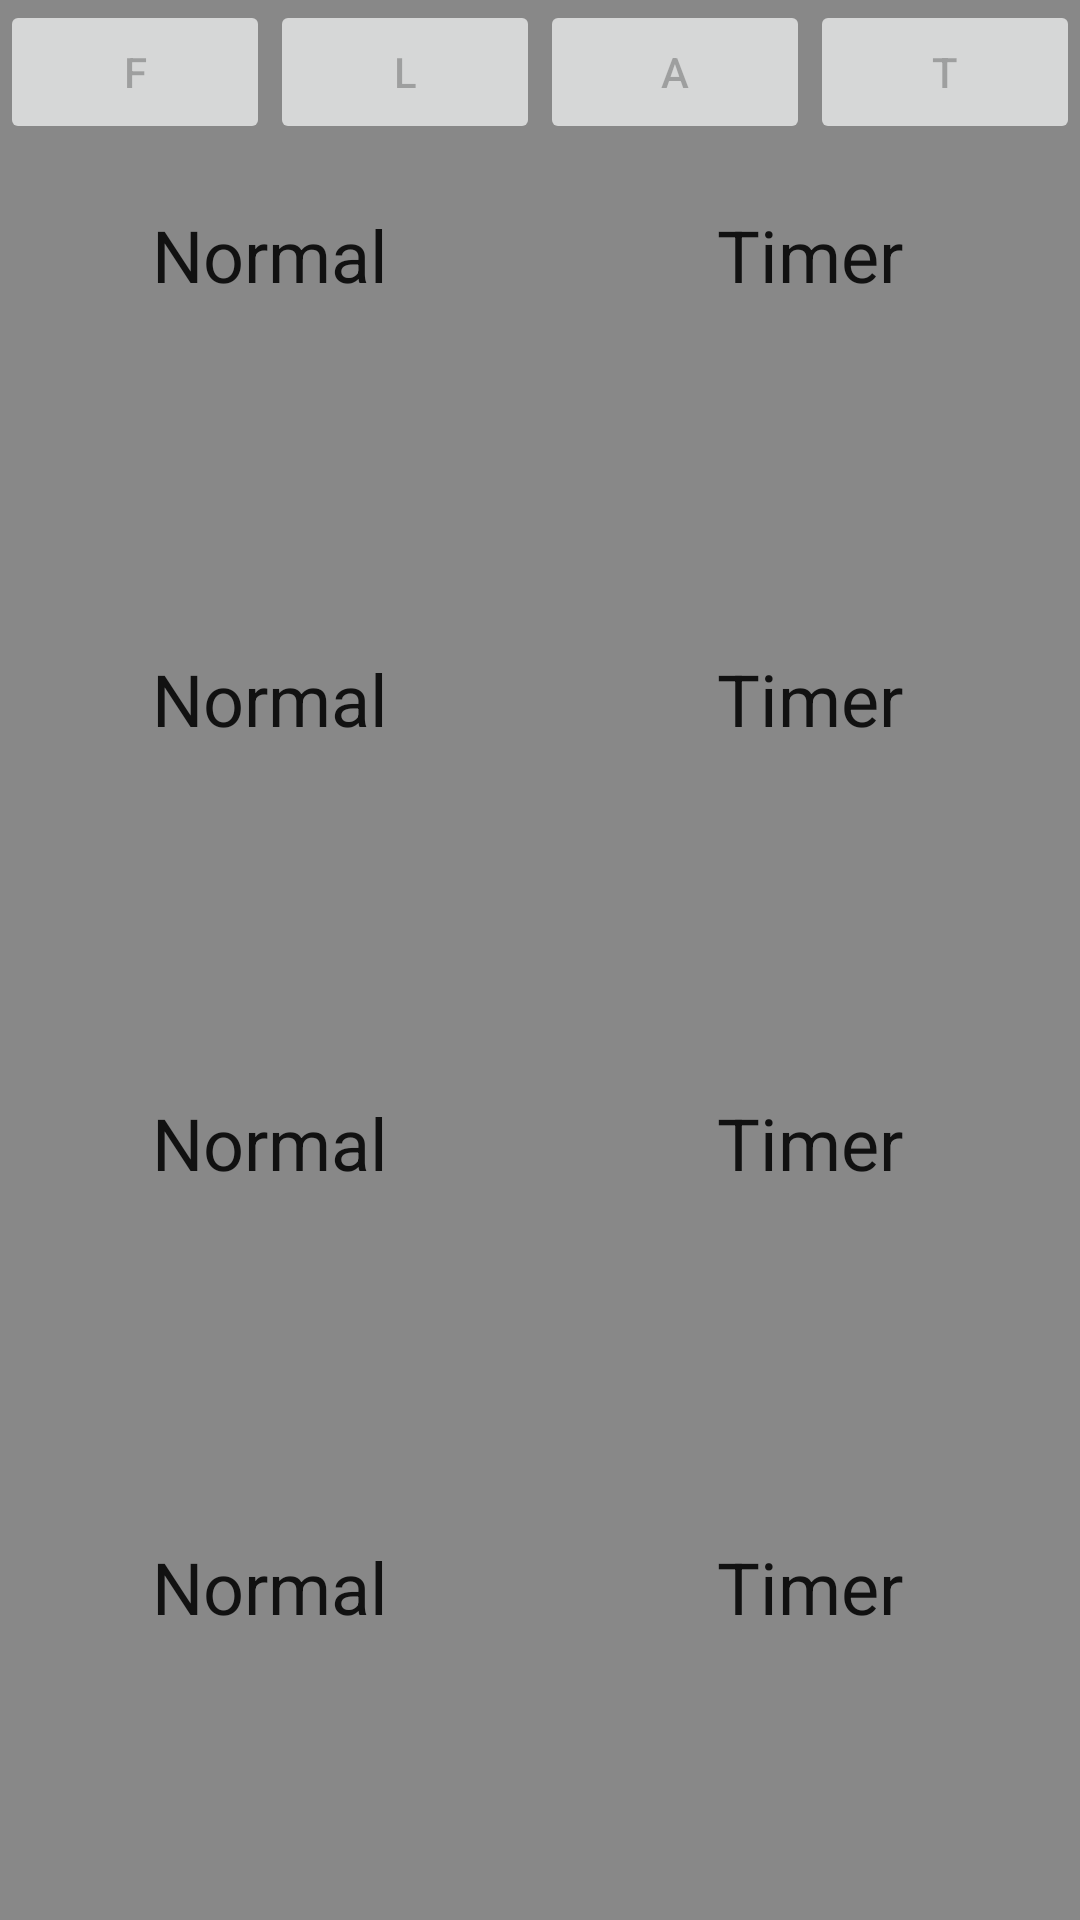

Write the Android layout XML for this screen, with the resource values it uses.
<!-- AndroidManifest.xml: application theme AppTheme -->
<!-- res/layout/activity_records.xml -->
<FrameLayout xmlns:android="http://schemas.android.com/apk/res/android"
    xmlns:tools="http://schemas.android.com/tools"
    android:id="@+id/root"
    android:layout_width="match_parent"
    android:layout_height="match_parent"
    android:background="#888888"
    tools:context="com.example.example.flat.Records">

    

    

    <LinearLayout
        android:id="@+id/background"
        android:layout_width="match_parent"
        android:layout_height="match_parent"
        android:orientation="vertical">

        <LinearLayout
            android:id="@+id/header"
            android:layout_width="match_parent"
            android:layout_height="wrap_content"
            android:orientation="horizontal">

            <Button
                android:id="@+id/f"
                android:layout_width="wrap_content"
                android:layout_height="wrap_content"
                android:layout_weight="1"
                android:enabled="false"
                android:text="@string/button_f" />

            <Button
                android:id="@+id/l"
                android:layout_width="wrap_content"
                android:layout_height="wrap_content"
                android:layout_weight="1"
                android:enabled="false"
                android:text="@string/button_l" />

            <Button
                android:id="@+id/a"
                android:layout_width="wrap_content"
                android:layout_height="wrap_content"
                android:layout_weight="1"
                android:enabled="false"
                android:text="@string/button_a" />

            <Button
                android:id="@+id/t"
                android:layout_width="wrap_content"
                android:layout_height="wrap_content"
                android:layout_weight="1"
                android:enabled="false"
                android:text="@string/button_t" />
        </LinearLayout>

        <LinearLayout
            android:id="@+id/content"
            android:layout_width="match_parent"
            android:layout_height="match_parent"
            android:orientation="horizontal">

            <LinearLayout
                android:id="@+id/normal"
                android:layout_width="match_parent"
                android:layout_height="match_parent"
                android:layout_weight="1"
                android:gravity="center"
                android:orientation="vertical">

                <TextView
                    android:id="@+id/t1"
                    android:layout_width="match_parent"
                    android:layout_height="wrap_content"
                    android:layout_weight="1"
                    android:gravity="center"
                    android:text="@string/normal"
                    android:textAlignment="center"
                    android:textColor="@color/text"
                    android:textSize="24sp" />

                <TextView
                    android:id="@+id/s1"
                    android:layout_width="match_parent"
                    android:layout_height="wrap_content"
                    android:layout_weight="1"
                    android:gravity="center"
                    android:textAlignment="center"
                    android:textColor="@color/text"
                    android:textSize="24sp" />

                <TextView
                    android:id="@+id/t2"
                    android:layout_width="match_parent"
                    android:layout_height="wrap_content"
                    android:layout_weight="1"
                    android:gravity="center"
                    android:text="@string/normal"
                    android:textAlignment="center"
                    android:textColor="@color/text"
                    android:textSize="24sp" />

                <TextView
                    android:id="@+id/s2"
                    android:layout_width="match_parent"
                    android:layout_height="wrap_content"
                    android:layout_weight="1"
                    android:gravity="center"
                    android:textAlignment="center"
                    android:textColor="@color/text"
                    android:textSize="24sp" />

                <TextView
                    android:id="@+id/t3"
                    android:layout_width="match_parent"
                    android:layout_height="wrap_content"
                    android:layout_weight="1"
                    android:gravity="center"
                    android:text="@string/normal"
                    android:textAlignment="center"
                    android:textColor="@color/text"
                    android:textSize="24sp" />

                <TextView
                    android:id="@+id/s3"
                    android:layout_width="match_parent"
                    android:layout_height="wrap_content"
                    android:layout_weight="1"
                    android:gravity="center"
                    android:textAlignment="center"
                    android:textColor="@color/text"
                    android:textSize="24sp" />

                <TextView
                    android:id="@+id/t4"
                    android:layout_width="match_parent"
                    android:layout_height="wrap_content"
                    android:layout_weight="1"
                    android:gravity="center"
                    android:text="@string/normal"
                    android:textAlignment="center"
                    android:textColor="@color/text"
                    android:textSize="24sp" />

                <TextView
                    android:id="@+id/s4"
                    android:layout_width="match_parent"
                    android:layout_height="wrap_content"
                    android:layout_weight="1"
                    android:gravity="center"
                    android:textAlignment="center"
                    android:textColor="@color/text"
                    android:textSize="24sp" />
            </LinearLayout>

            <LinearLayout
                android:id="@+id/timer"
                android:layout_width="match_parent"
                android:layout_height="match_parent"
                android:layout_weight="1"
                android:orientation="vertical">

                <TextView
                    android:id="@+id/t5"
                    android:layout_width="match_parent"
                    android:layout_height="wrap_content"
                    android:layout_weight="1"
                    android:gravity="center"
                    android:text="@string/timer"
                    android:textAlignment="center"
                    android:textColor="@color/text"
                    android:textSize="24sp" />

                <TextView
                    android:id="@+id/s5"
                    android:layout_width="match_parent"
                    android:layout_height="wrap_content"
                    android:layout_weight="1"
                    android:gravity="center"
                    android:textAlignment="center"
                    android:textColor="@color/text"
                    android:textSize="24sp" />

                <TextView
                    android:id="@+id/t6"
                    android:layout_width="match_parent"
                    android:layout_height="wrap_content"
                    android:layout_weight="1"
                    android:gravity="center"
                    android:text="@string/timer"
                    android:textAlignment="center"
                    android:textColor="@color/text"
                    android:textSize="24sp" />

                <TextView
                    android:id="@+id/s6"
                    android:layout_width="match_parent"
                    android:layout_height="wrap_content"
                    android:layout_weight="1"
                    android:gravity="center"
                    android:textAlignment="center"
                    android:textColor="@color/text"
                    android:textSize="24sp" />

                <TextView
                    android:id="@+id/t7"
                    android:layout_width="match_parent"
                    android:layout_height="wrap_content"
                    android:layout_weight="1"
                    android:gravity="center"
                    android:text="@string/timer"
                    android:textAlignment="center"
                    android:textColor="@color/text"
                    android:textSize="24sp" />

                <TextView
                    android:id="@+id/s7"
                    android:layout_width="match_parent"
                    android:layout_height="wrap_content"
                    android:layout_weight="1"
                    android:gravity="center"
                    android:textAlignment="center"
                    android:textColor="@color/text"
                    android:textSize="24sp" />

                <TextView
                    android:id="@+id/t8"
                    android:layout_width="match_parent"
                    android:layout_height="wrap_content"
                    android:layout_weight="1"
                    android:gravity="center"
                    android:text="@string/timer"
                    android:textAlignment="center"
                    android:textColor="@color/text"
                    android:textSize="24sp" />

                <TextView
                    android:id="@+id/s8"
                    android:layout_width="match_parent"
                    android:layout_height="wrap_content"
                    android:layout_weight="1"
                    android:gravity="center"
                    android:textAlignment="center"
                    android:textColor="@color/text"
                    android:textSize="24sp" />
            </LinearLayout>
        </LinearLayout>
    </LinearLayout>
</FrameLayout>
<!-- resources referenced by this layout -->
<resources>
  <color name="text">#111</color>
  <string name="button_a">A</string>
  <string name="button_f">F</string>
  <string name="button_l">L</string>
  <string name="button_t">T</string>
  <string name="normal">Normal</string>
  <string name="timer">Timer</string>
  <style name="AppTheme" parent="Theme.AppCompat.Light.DarkActionBar">
          
      </style>
</resources>
